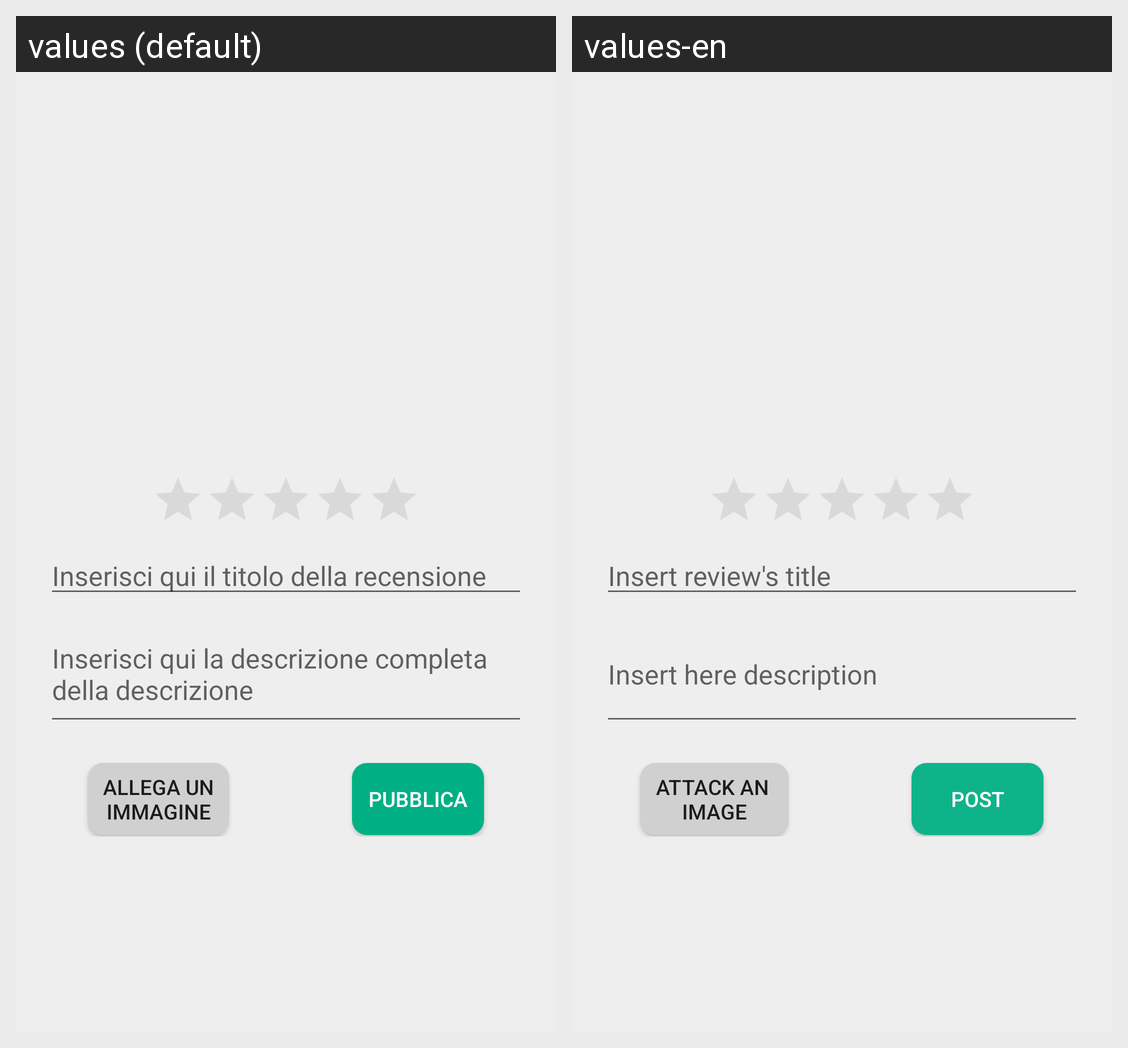

This grid shows one Android layout under two languages. Give, for every string resource on the screen, its name, the default text and each shown locale's text.
Android screen res/layout/a16_layout.xml rendered under 2 locales, left to right: values (default), values-en. Device: Nexus 5 (rendered at 1080×1920; each locale shown at half size, 540×960, under a caption strip naming it); theme AppTheme.
Strings drawn on this screen, with the default value and each locale's value (text and hints the layout hard-codes, and strings that could not be matched under every locale, appear in the picture but are not listed):

inserisci_titolo_crea_recensione
  values: Inserisci qui il titolo della recensione
  values-en: Insert review's title

inserisci_descrizione_crea_recensione
  values: Inserisci qui la descrizione completa della descrizione
  values-en: Insert here description

allega_immagine
  values: Allega un
      immagine
  values-en: Attack an 
      image

bottone_pubblica_recensione
  values: PUBBLICA
  values-en: Post
